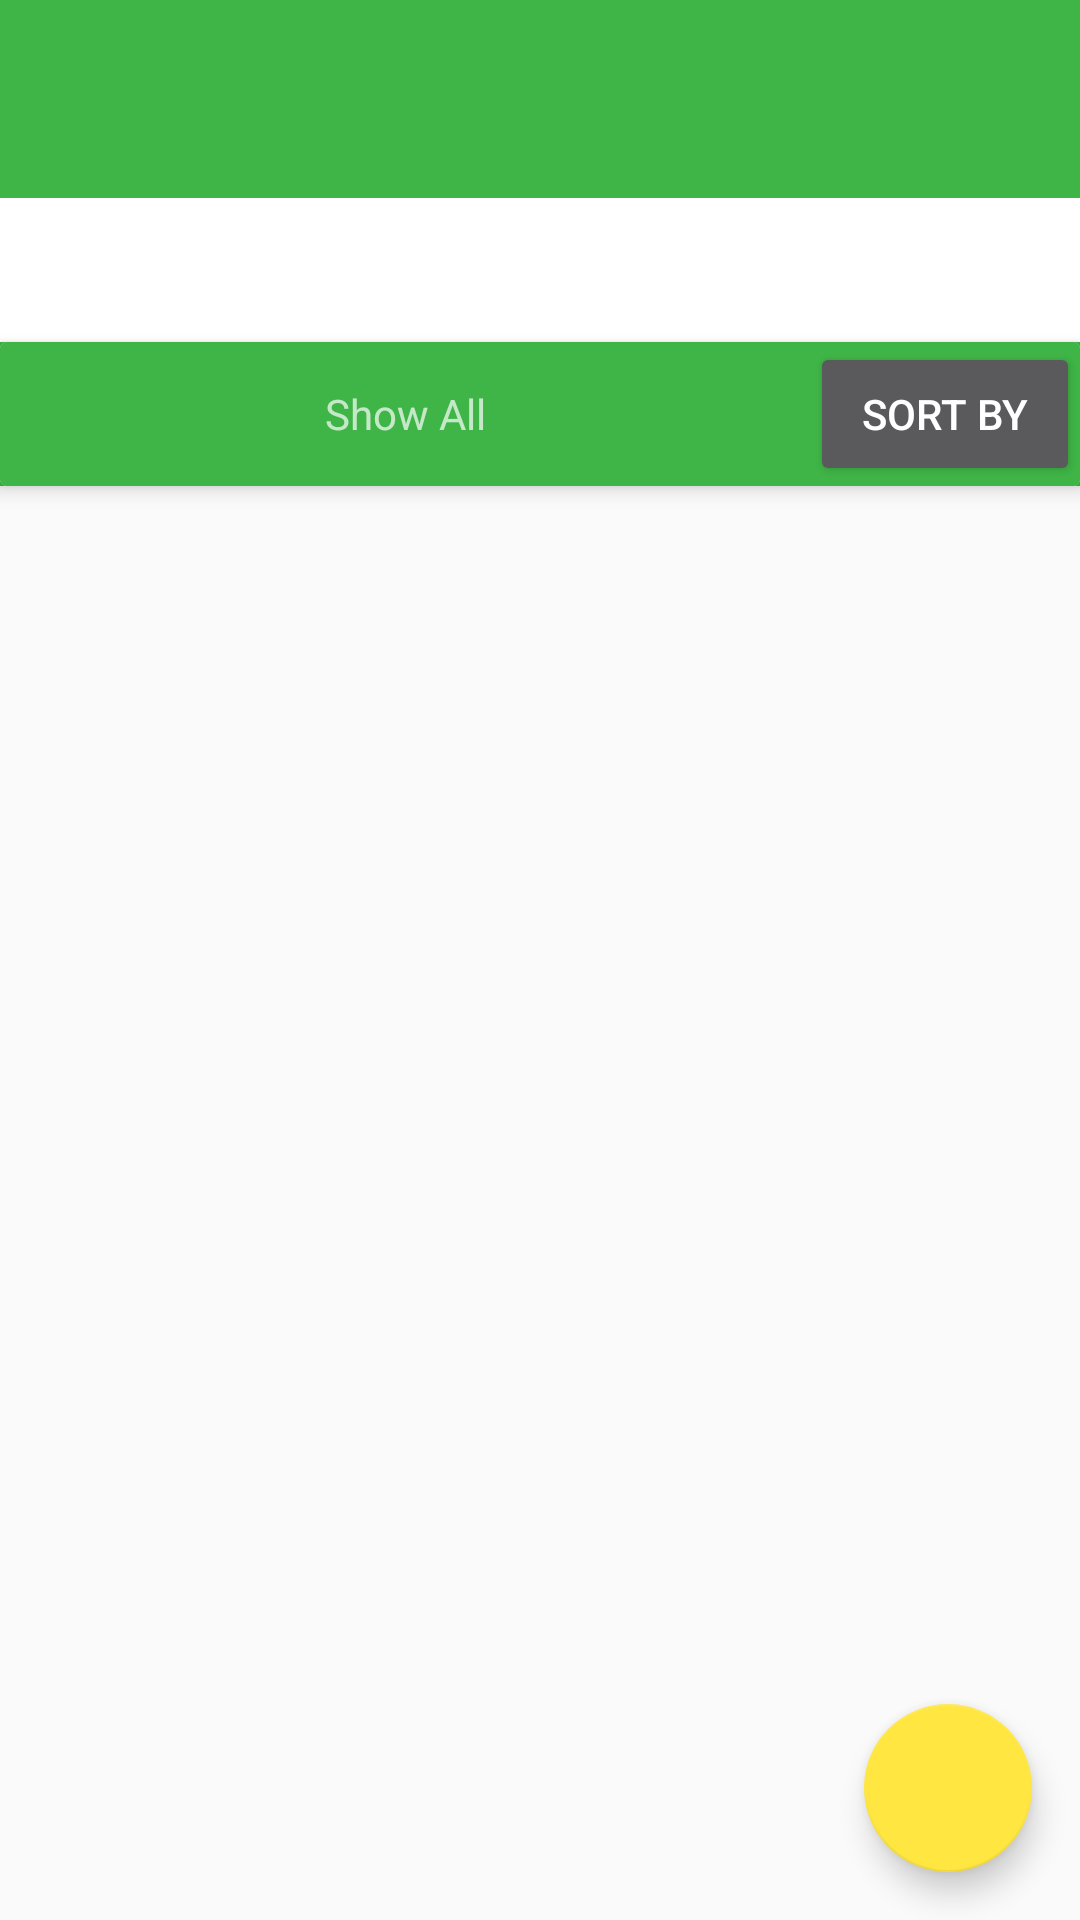

Android layout source for this screen:
<!-- AndroidManifest.xml: application theme AppTheme -->
<!-- res/layout/app_bar_main.xml -->
<?xml version="1.0" encoding="utf-8"?>
<android.support.design.widget.CoordinatorLayout
    xmlns:android="http://schemas.android.com/apk/res/android"
    xmlns:app="http://schemas.android.com/apk/res-auto"
    xmlns:tools="http://schemas.android.com/tools"
    android:layout_width="match_parent"
    android:layout_height="match_parent"
    tools:context="com.example.eric.gmn.MainActivity">

    <android.support.design.widget.AppBarLayout
        android:layout_width="match_parent"
        android:layout_height="wrap_content"
        android:theme="@style/AppTheme.AppBarOverlay">

        <android.support.v7.widget.Toolbar
            android:id="@+id/toolbar"
            android:layout_width="match_parent"
            android:layout_height="?attr/actionBarSize"
            android:layout_marginTop="10dp"
            android:background="?attr/colorPrimary"
            app:layout_scrollFlags="scroll|enterAlways"
            app:popupTheme="@style/AppTheme.PopupOverlay">



        </android.support.v7.widget.Toolbar>

        <android.support.design.widget.TabLayout
            android:id="@+id/tabs"
            android:layout_width="match_parent"
            android:layout_height="wrap_content"
            android:background="@color/white"
            app:tabGravity="fill"
            app:tabMode="scrollable"
            app:tabSelectedTextColor="@color/blacktext"

            app:tabTextColor="@color/blacktext" />
        <android.support.v7.widget.CardView

            android:layout_width="match_parent"
            android:layout_height="wrap_content">
            <LinearLayout
                android:background="@color/colorPrimary"
                android:orientation="horizontal"
                android:layout_width="match_parent"
                android:layout_height="match_parent">
                <TextView
                    android:id="@+id/textViewSortBy"

                    android:gravity="center"
                    android:textAlignment="center"
                    android:text="Show All"
                    android:layout_weight="3"
                    android:layout_width="0dp"
                    android:layout_height="match_parent" />
                <Button
                    android:id="@+id/botton_sort"
                    android:text="Sort By"
                    android:layout_weight="1"
                    android:layout_width="0dp"
                    android:layout_height="match_parent" />
            </LinearLayout>
        </android.support.v7.widget.CardView>

    </android.support.design.widget.AppBarLayout>


    <include layout="@layout/content_main" />

    <android.support.v4.view.ViewPager
        android:id="@+id/viewpager"
        android:layout_width="match_parent"
        android:layout_height="match_parent"
        app:layout_behavior="@string/appbar_scrolling_view_behavior" />

    <android.support.design.widget.FloatingActionButton
        android:id="@+id/fab"
        android:layout_width="wrap_content"
        android:layout_height="wrap_content"
        android:layout_gravity="bottom|end"
        android:layout_margin="@dimen/fab_margin"
        android:src="@drawable/ic_accessibility_black_24dp" />
    
        
        
        
        
        
        

</android.support.design.widget.CoordinatorLayout>
<!-- res/layout/content_main.xml (included above) -->
<?xml version="1.0" encoding="utf-8"?>
<android.support.constraint.ConstraintLayout xmlns:android="http://schemas.android.com/apk/res/android"
    xmlns:app="http://schemas.android.com/apk/res-auto"
    xmlns:tools="http://schemas.android.com/tools"
    android:layout_width="match_parent"
    android:layout_height="match_parent"
    app:layout_behavior="@string/appbar_scrolling_view_behavior"
    tools:context="com.example.eric.gmn.MainActivity"
    tools:showIn="@layout/app_bar_main">


</android.support.constraint.ConstraintLayout>
<!-- resources referenced by this layout -->
<resources>
  <color name="blacktext">#000</color>
  <color name="colorPrimary">#3fb547</color>
  <color name="white">#FFF</color>
  <dimen name="fab_margin">16dp</dimen>
  <style name="AppTheme.AppBarOverlay" parent="ThemeOverlay.AppCompat.Dark.ActionBar" />
  <style name="AppTheme.PopupOverlay" parent="ThemeOverlay.AppCompat.Light" />
  <style name="AppTheme" parent="Theme.AppCompat.Light.DarkActionBar">
          
          <item name="colorPrimary">@color/colorPrimary</item>
          <item name="colorPrimaryDark">@color/colorPrimaryDark</item>
          <item name="colorAccent">@color/colorAccent</item>
      </style>
  <color name="colorPrimaryDark">#859f30</color>
  <color name="colorAccent">#ffe640</color>
</resources>
